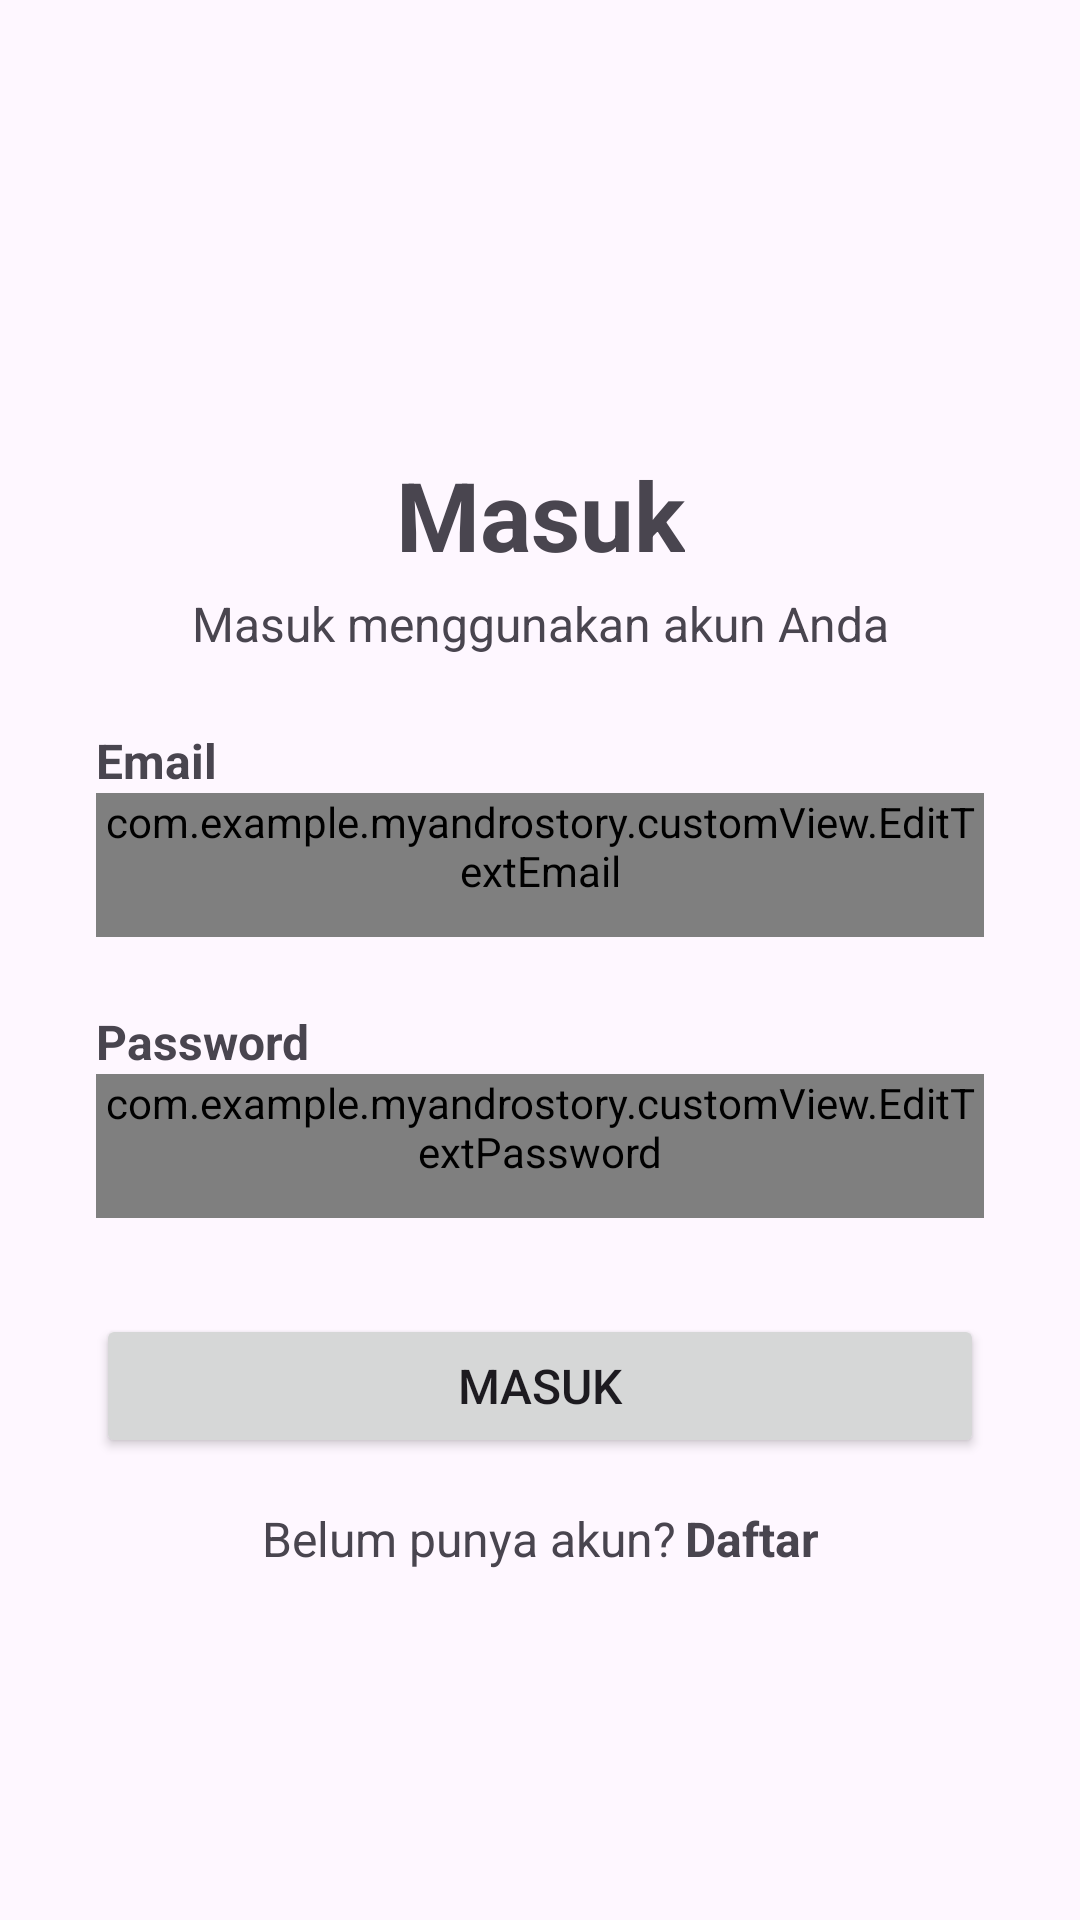

Android layout source for this screen:
<!-- AndroidManifest.xml: application theme Theme.MyAndroStory -->
<!-- res/layout/activity_login.xml -->
<?xml version="1.0" encoding="utf-8"?>
<ScrollView xmlns:android="http://schemas.android.com/apk/res/android"
    xmlns:app="http://schemas.android.com/apk/res-auto"
    xmlns:tools="http://schemas.android.com/tools"
    android:layout_width="match_parent"
    android:layout_height="match_parent"
    tools:context=".ui.login.LoginActivity">

    <androidx.constraintlayout.widget.ConstraintLayout
        android:layout_width="match_parent"
        android:layout_height="wrap_content">

        <TextView
            android:id="@+id/tv_masuk"
            android:layout_width="wrap_content"
            android:layout_height="wrap_content"
            android:text="@string/masuk"
            android:textStyle="bold"
            android:textSize="32sp"
            app:layout_constraintEnd_toEndOf="parent"
            app:layout_constraintStart_toStartOf="parent"
            app:layout_constraintTop_toTopOf="parent"
            android:layout_marginTop="150dp"/>

        <TextView
            android:id="@+id/tv_deskripsi_login"
            android:layout_width="wrap_content"
            android:layout_height="wrap_content"
            android:text="@string/masuk_menggunakan_akun_anda"
            app:layout_constraintTop_toBottomOf="@id/tv_masuk"
            app:layout_constraintEnd_toEndOf="parent"
            app:layout_constraintStart_toStartOf="parent"
            android:layout_marginTop="4dp"
            android:textSize="16sp"/>

        <TextView
            android:id="@+id/tv_email_login"
            android:layout_width="wrap_content"
            android:layout_height="wrap_content"
            android:text="@string/email"
            android:textSize="16sp"
            android:textStyle="bold"
            app:layout_constraintStart_toStartOf="parent"
            app:layout_constraintTop_toBottomOf="@id/tv_deskripsi_login"
            android:layout_marginTop="24dp"
            android:layout_marginStart="32dp"/>

        <com.example.myandrostory.customView.EditTextEmail
            android:id="@+id/ed_login_email"
            android:layout_width="0dp"
            android:layout_height="wrap_content"
            android:layout_marginStart="32dp"
            android:layout_marginEnd="32dp"
            android:drawableStart="@drawable/ic_email"
            android:minHeight="48dp"
            app:layout_constraintEnd_toEndOf="parent"
            app:layout_constraintStart_toStartOf="parent"
            app:layout_constraintTop_toBottomOf="@id/tv_email_login"
            tools:ignore="TextContrastCheck" />

        <TextView
            android:id="@+id/tv_password_login"
            android:layout_width="wrap_content"
            android:layout_height="wrap_content"
            android:text="@string/password"
            android:textSize="16sp"
            android:textStyle="bold"
            app:layout_constraintStart_toStartOf="parent"
            app:layout_constraintTop_toBottomOf="@id/ed_login_email"
            android:layout_marginTop="24dp"
            android:layout_marginStart="32dp"/>

        <com.example.myandrostory.customView.EditTextPassword
            android:id="@+id/ed_login_password"
            android:layout_width="0dp"
            android:layout_height="wrap_content"
            android:layout_marginStart="32dp"
            android:layout_marginEnd="32dp"
            android:drawableStart="@drawable/ic_lock"
            android:inputType="textPassword"
            android:minHeight="48dp"
            android:textColorHint="#8D6E63"
            app:layout_constraintEnd_toEndOf="parent"
            app:layout_constraintStart_toStartOf="parent"
            app:layout_constraintTop_toBottomOf="@id/tv_password_login" />

        <Button
            android:id="@+id/btn_login"
            android:layout_width="match_parent"
            android:layout_height="wrap_content"
            app:layout_constraintTop_toBottomOf="@id/ed_login_password"
            app:layout_constraintStart_toStartOf="parent"
            app:layout_constraintEnd_toEndOf="parent"
            android:layout_marginStart="32dp"
            android:layout_marginEnd="32dp"
            android:layout_marginTop="32dp"
            android:text="@string/masuk"
            android:textSize="16sp"/>

        <LinearLayout
            android:id="@+id/linear_layout_login"
            android:layout_width="wrap_content"
            android:layout_height="wrap_content"
            app:layout_constraintTop_toBottomOf="@id/btn_login"
            app:layout_constraintStart_toStartOf="parent"
            app:layout_constraintEnd_toEndOf="parent"
            android:layout_marginTop="16dp"
            android:orientation="horizontal" >

            <TextView
                android:layout_width="wrap_content"
                android:layout_height="wrap_content"
                android:text="@string/belum_punya_akun"
                android:textSize="16sp" />

            <TextView
                android:id="@+id/tv_to_daftar"
                android:layout_width="wrap_content"
                android:layout_height="wrap_content"
                android:text="@string/daftar"
                android:layout_marginStart="3dp"
                android:textSize="16sp"
                android:textStyle="bold"/>
        </LinearLayout>

        <ProgressBar
            android:id="@+id/progress_bar"
            android:layout_width="wrap_content"
            android:layout_height="wrap_content"
            android:visibility="invisible"
            app:layout_constraintStart_toStartOf="parent"
            app:layout_constraintEnd_toEndOf="parent"
            app:layout_constraintBottom_toBottomOf="parent"
            app:layout_constraintTop_toTopOf="parent"
            tools:visibility="visible"/>

    </androidx.constraintlayout.widget.ConstraintLayout>

</ScrollView>
<!-- resources referenced by this layout -->
<resources>
  <string name="belum_punya_akun">Belum punya akun?</string>
  <string name="daftar">Daftar</string>
  <string name="email">Email</string>
  <string name="masuk">Masuk</string>
  <string name="masuk_menggunakan_akun_anda">Masuk menggunakan akun Anda</string>
  <string name="password">Password</string>
  <style name="Theme.MyAndroStory" parent="Base.Theme.MyAndroStory" />
  <style name="Base.Theme.MyAndroStory" parent="Theme.Material3.DayNight">
          
          
      </style>
</resources>
